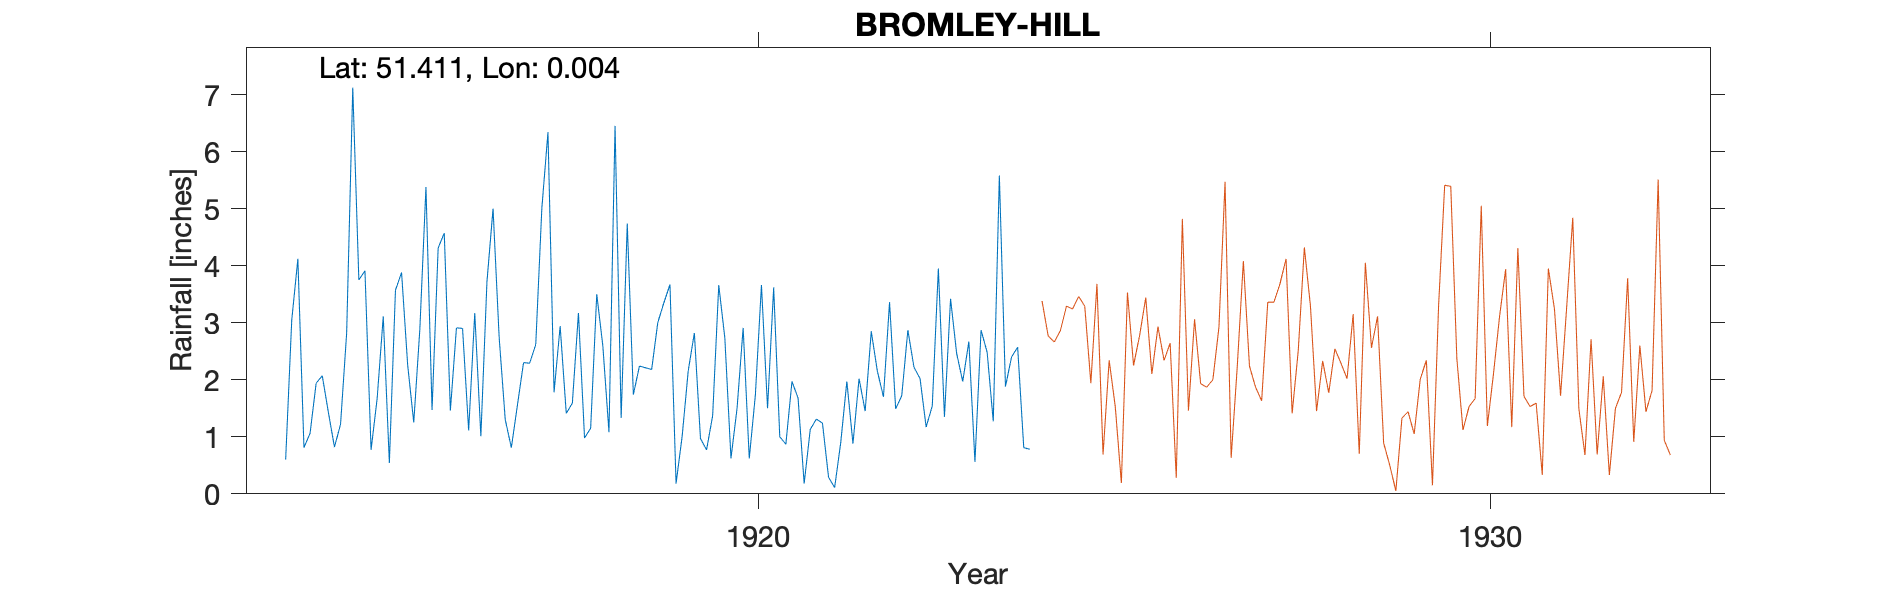

Data behind this chart, as committed beside it:
BROMLEY-HILL, , , , , , , , , , , , , , , , , , , , , , , 
Grid ref, TQ395699, Long, 0.004454, Lat, 51.41, Elevation, 200, ft, , , , , , , , , , , , , , , 
Station no, RR4505, , , , , , , , , , , , , , , , , , , , , , 
, 1910, 1911, 1912, 1913, 1914, 1915, 1916, 1917, 1918, 1919, 1920, 1921, 1922, 1923, 1924, 1925, 1926, 1927, 1928, 1929, 1930, , 
January, , , , , 0.6, 3.75, 1.47, 1.3, 3.17, 2.18, 2.73, 1.68, 2.85, 1.35, 2.57, , , , , , , , 
February, , , , , 3.05, 3.91, 4.31, 0.81, 0.98, 3, 0.62, 0.18, 2.15, 3.42, 0.81, , , , , , , , 
March, , , , , 4.12, 0.77, 4.57, 1.56, 1.15, 3.35, 1.5, 1.13, 1.7, 2.46, 0.78, , , , , , , , 
April, , , , , 0.81, 1.67, 1.46, 2.3, 3.5, 3.67, 2.91, 1.31, 3.36, 1.97, , , , , , , , , 
May, , , , , 1.06, 3.11, 2.91, 2.29, 2.59, 0.18, 0.62, 1.24, 1.49, 2.67, , , , , , , , , 
June, , , , , 1.94, 0.54, 2.9, 2.62, 1.08, 1.01, 1.73, 0.29, 1.72, 0.56, , , , , , , , , 
July, , , , , 2.07, 3.57, 1.11, 5.01, 6.45, 2.16, 3.66, 0.11, 2.87, 2.87, , , , , , , , , 
August, , , , , 1.43, 3.88, 3.17, 6.34, 1.33, 2.82, 1.5, 0.9, 2.22, 2.48, , , , , , , , , 
September, , , , , 0.82, 2.26, 1.01, 1.78, 4.74, 0.97, 3.62, 1.97, 2.02, 1.27, , , , , , , , , 
October, , , , , 1.22, 1.25, 3.72, 2.94, 1.74, 0.77, 1, 0.88, 1.17, 5.58, , , , , , , , , 
November, , , , , 2.82, 2.89, 5, 1.41, 2.24, 1.37, 0.87, 2.02, 1.54, 1.88, , , , , , , , , 
December, , , , , 7.12, 5.38, 2.74, 1.59, 2.21, 3.66, 1.97, 1.45, 3.95, 2.4, , , , , , , , , 
Total, , , , , 27.06, 32.98, 34.37, 29.95, 31.18, 25.14, 22.73, 13.16, 27.04, 28.91, , , , , , , , , 
1924 Apr Gauge moved, , , , , , , , , , , , , , , , , , , , , , , 
